Labelled photos from "processed", an image-classification folder in EINZLEAD/chickeny.github.io. The possible labels are: healthy, suspect.

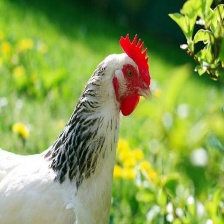
Label: healthy

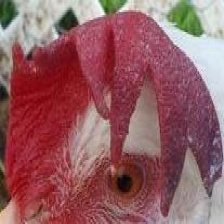
Label: suspect

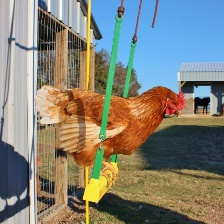
Label: healthy

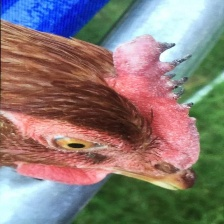
Label: suspect

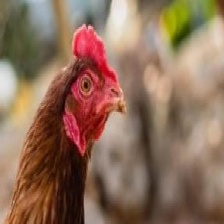
Label: healthy

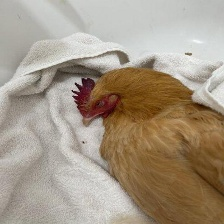
Label: suspect
